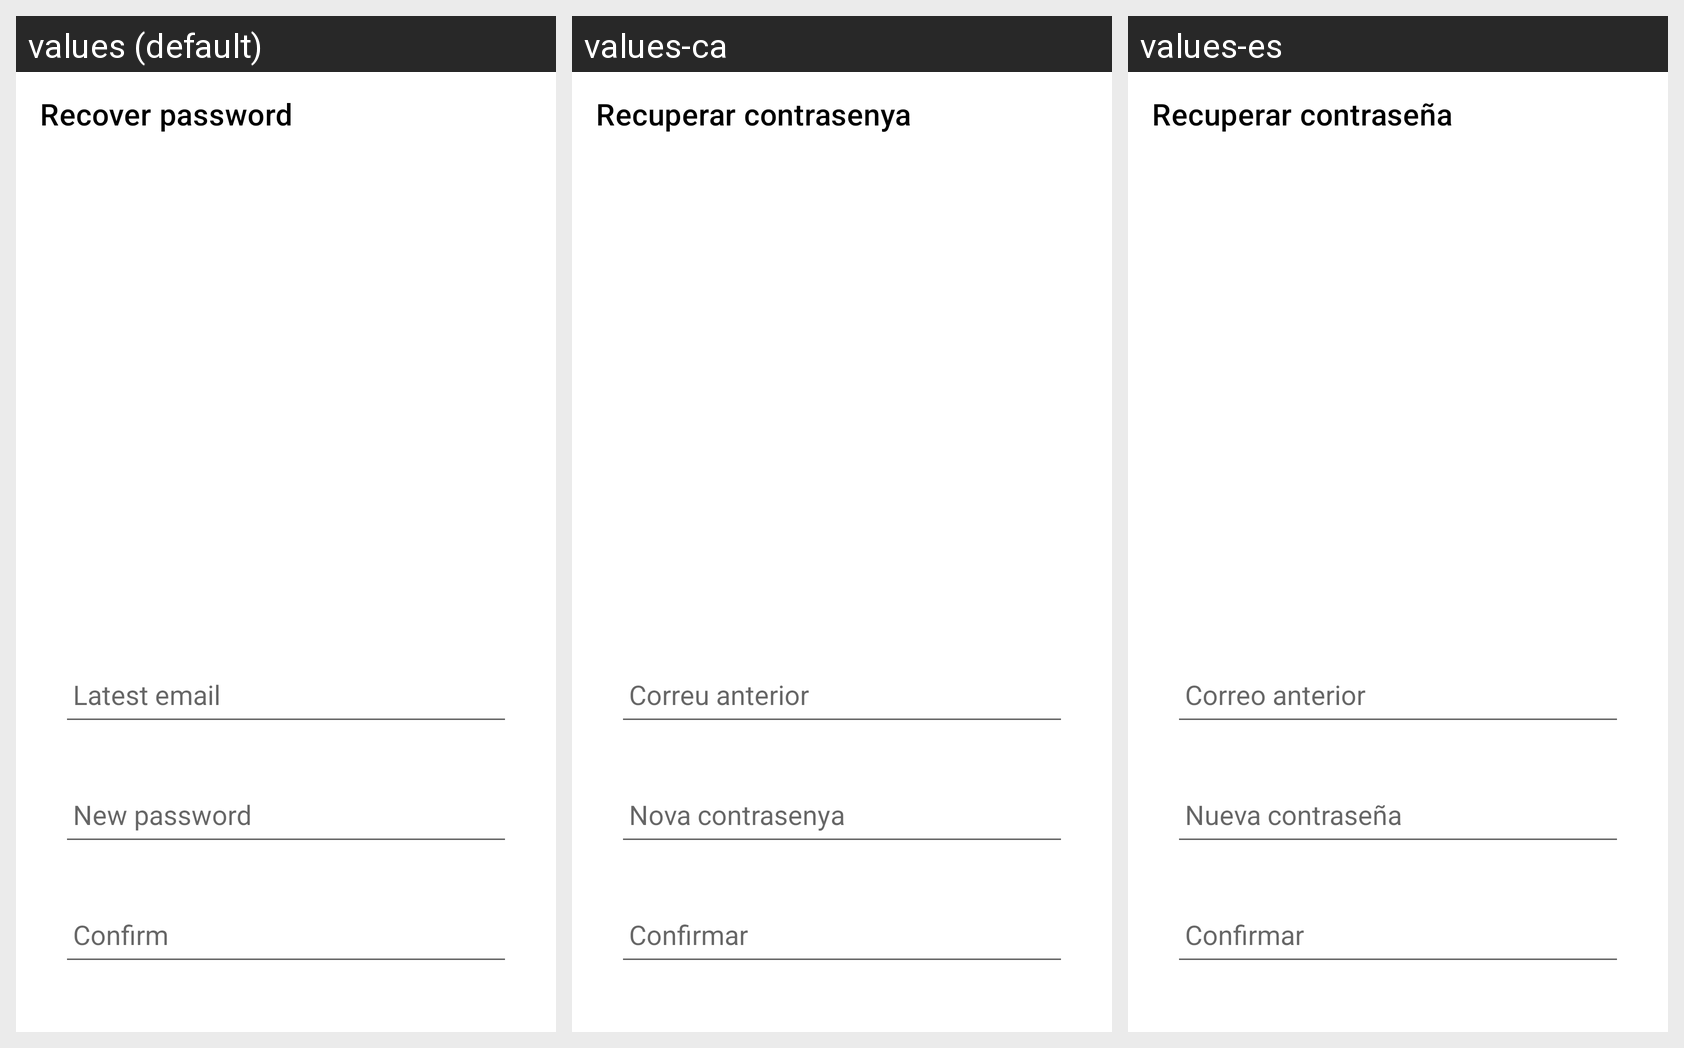

Here is an Android app screen in its default locale and in the app's own translations. Write out the translated-string differences for the strings that appear on this screen.
Android screen res/layout/activity_forgot_password.xml rendered under 3 locales, left to right: values (default), values-ca, values-es. Device: Nexus 5 (rendered at 1080×1920; each locale shown at half size, 540×960, under a caption strip naming it); theme Theme.ClubPilot.
Strings drawn on this screen, with the default value and each locale's value (text and hints the layout hard-codes, and strings that could not be matched under every locale, appear in the picture but are not listed):

password_recover
  values: Recover password
  values-ca: Recuperar contrasenya
  values-es: Recuperar contraseña

latest_email
  values: Latest email
  values-ca: Correu anterior
  values-es: Correo anterior

new_password
  values: New password
  values-ca: Nova contrasenya
  values-es: Nueva contraseña

confirm_password
  values: Confirm
  values-ca: Confirmar
  values-es: Confirmar
